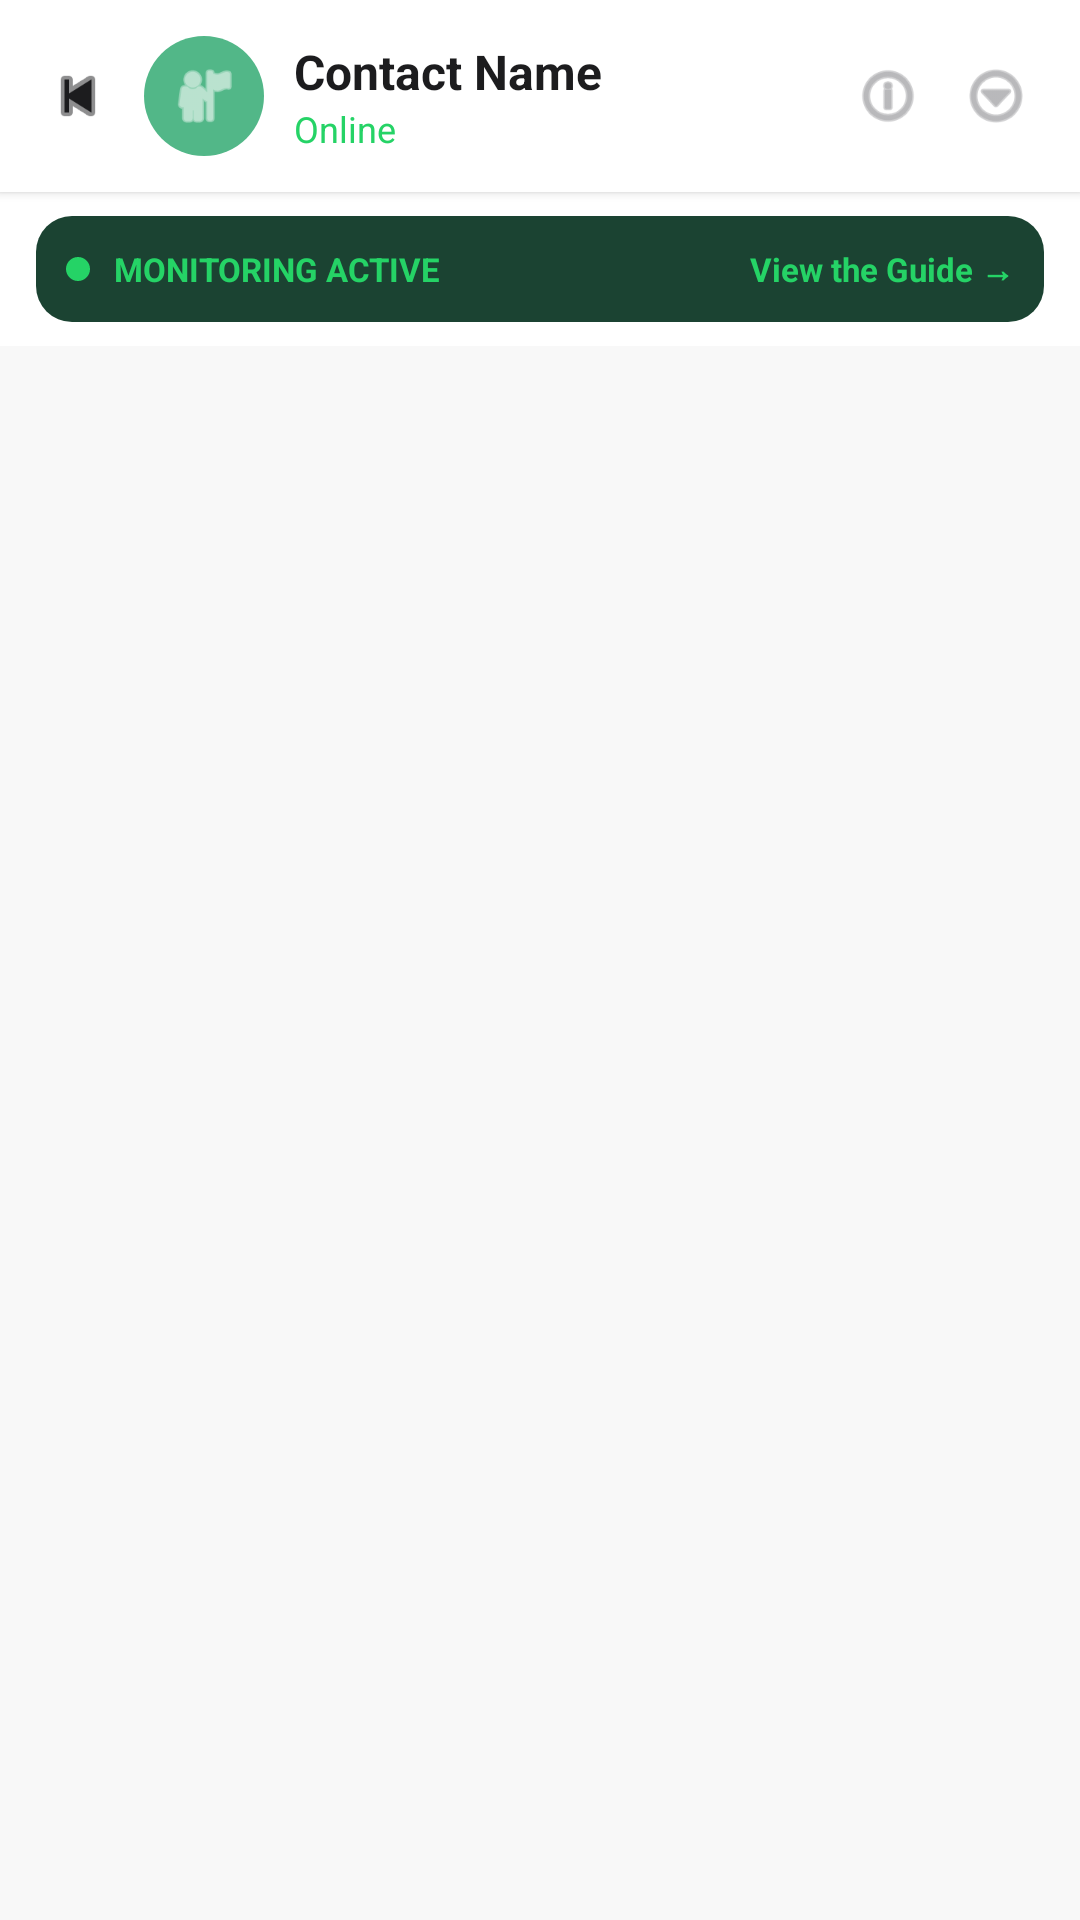

Layout XML and referenced resources for this Android screen:
<!-- AndroidManifest.xml: application theme Theme.RecoverDeletedMessages -->
<!-- res/layout/fragment_chat_detail.xml -->
<?xml version="1.0" encoding="utf-8"?>
<androidx.constraintlayout.widget.ConstraintLayout
    xmlns:android="http://schemas.android.com/apk/res/android"
    xmlns:app="http://schemas.android.com/apk/res-auto"
    android:layout_width="match_parent"
    android:layout_height="match_parent"
    android:background="@color/background_white">

    
    <LinearLayout
        android:id="@+id/toolbar"
        android:layout_width="0dp"
        android:layout_height="64dp"
        android:orientation="horizontal"
        android:gravity="center_vertical"
        android:paddingStart="8dp"
        android:paddingEnd="12dp"
        android:background="@color/background_white"
        android:elevation="2dp"
        app:layout_constraintEnd_toEndOf="parent"
        app:layout_constraintStart_toStartOf="parent"
        app:layout_constraintTop_toTopOf="parent">

        <ImageView
            android:id="@+id/ivBack"
            android:layout_width="36dp"
            android:layout_height="36dp"
            android:src="@android:drawable/ic_media_previous"
            android:tint="@color/text_primary"
            android:padding="6dp"
            android:contentDescription="Back" />

        
        <ImageView
            android:id="@+id/ivAvatar"
            android:layout_width="40dp"
            android:layout_height="40dp"
            android:src="@android:drawable/ic_menu_myplaces"
            android:background="@drawable/bg_circle"
            android:backgroundTint="@color/accent_green"
            android:tint="@color/text_white"
            android:padding="8dp"
            android:layout_marginStart="4dp"
            android:layout_marginEnd="10dp"
            android:contentDescription="Avatar" />

        <LinearLayout
            android:layout_width="0dp"
            android:layout_height="wrap_content"
            android:layout_weight="1"
            android:orientation="vertical">

            <TextView
                android:id="@+id/tvContactName"
                android:layout_width="wrap_content"
                android:layout_height="wrap_content"
                android:text="Contact Name"
                android:textColor="@color/text_primary"
                android:textSize="16sp"
                android:textStyle="bold" />

            <TextView
                android:id="@+id/tvStatus"
                android:layout_width="wrap_content"
                android:layout_height="wrap_content"
                android:text="@string/online"
                android:textColor="@color/whatsapp_green"
                android:textSize="12sp" />
        </LinearLayout>

        <ImageView
            android:id="@+id/ivInfo"
            android:layout_width="32dp"
            android:layout_height="32dp"
            android:src="@android:drawable/ic_menu_info_details"
            android:tint="@color/text_secondary"
            android:padding="4dp"
            android:contentDescription="Info"
            android:layout_marginEnd="4dp" />

        <ImageView
            android:id="@+id/ivMore"
            android:layout_width="32dp"
            android:layout_height="32dp"
            android:src="@android:drawable/ic_menu_more"
            android:tint="@color/text_secondary"
            android:padding="4dp"
            android:contentDescription="More" />
    </LinearLayout>

    
    <LinearLayout
        android:id="@+id/monitoringBanner"
        android:layout_width="0dp"
        android:layout_height="wrap_content"
        android:orientation="horizontal"
        android:padding="10dp"
        android:gravity="center_vertical"
        android:background="@drawable/bg_monitoring_banner"
        android:layout_marginStart="12dp"
        android:layout_marginTop="8dp"
        android:layout_marginEnd="12dp"
        android:visibility="visible"
        app:layout_constraintEnd_toEndOf="parent"
        app:layout_constraintStart_toStartOf="parent"
        app:layout_constraintTop_toBottomOf="@id/toolbar">

        <View
            android:layout_width="8dp"
            android:layout_height="8dp"
            android:background="@drawable/bg_circle"
            android:backgroundTint="@color/whatsapp_green"
            android:layout_marginEnd="8dp" />

        <TextView
            android:layout_width="0dp"
            android:layout_height="wrap_content"
            android:layout_weight="1"
            android:text="MONITORING ACTIVE"
            android:textColor="@color/whatsapp_green"
            android:textSize="11sp"
            android:textStyle="bold"
            android:layout_marginEnd="8dp" />

        <TextView
            android:id="@+id/tvViewGuide"
            android:layout_width="wrap_content"
            android:layout_height="wrap_content"
            android:text="@string/view_the_guide"
            android:textColor="@color/whatsapp_green"
            android:textSize="11sp"
            android:textStyle="bold" />
    </LinearLayout>

    
    <androidx.recyclerview.widget.RecyclerView
        android:id="@+id/rvMessages"
        android:layout_width="0dp"
        android:layout_height="0dp"
        android:layout_marginTop="8dp"
        android:background="@color/surface_light"
        app:layout_constraintBottom_toBottomOf="parent"
        app:layout_constraintEnd_toEndOf="parent"
        app:layout_constraintStart_toStartOf="parent"
        app:layout_constraintTop_toBottomOf="@id/monitoringBanner" />

    
    <LinearLayout
        android:id="@+id/emptyState"
        android:layout_width="wrap_content"
        android:layout_height="wrap_content"
        android:orientation="vertical"
        android:gravity="center"
        android:padding="32dp"
        android:visibility="gone"
        app:layout_constraintBottom_toBottomOf="parent"
        app:layout_constraintEnd_toEndOf="parent"
        app:layout_constraintStart_toStartOf="parent"
        app:layout_constraintTop_toBottomOf="@id/monitoringBanner">

        <TextView
            android:layout_width="wrap_content"
            android:layout_height="wrap_content"
            android:text="@string/monitoring_title"
            android:textColor="@color/text_secondary"
            android:textSize="14sp"
            android:gravity="center" />
    </LinearLayout>

</androidx.constraintlayout.widget.ConstraintLayout>
<!-- resources referenced by this layout -->
<resources>
  <color name="accent_green">#52B788</color>
  <color name="background_white">#FFFFFF</color>
  <color name="surface_light">#F8F8F8</color>
  <color name="text_primary">#1C1C1E</color>
  <color name="text_secondary">#8A8A8E</color>
  <color name="text_white">#FFFFFF</color>
  <color name="whatsapp_green">#25D366</color>
  <!-- drawable bg_circle (drawable) -->
  <?xml version="1.0" encoding="utf-8"?>
  <shape xmlns:android="http://schemas.android.com/apk/res/android"
      android:shape="oval">
      <solid android:color="@color/light_green_tint" />
  </shape>
  <!-- drawable bg_monitoring_banner (drawable) -->
  <?xml version="1.0" encoding="utf-8"?>
  <shape xmlns:android="http://schemas.android.com/apk/res/android"
      android:shape="rectangle">
      <solid android:color="@color/primary_dark_green" />
      <corners android:radius="12dp" />
  </shape>
  <string name="monitoring_title">Waiting for newly deleted messages to show up…</string>
  <string name="online">Online</string>
  <string name="view_the_guide">View the Guide →</string>
  <style name="Theme.RecoverDeletedMessages" parent="Base.Theme.RecoverDeletedMessages" />
  <color name="light_green_tint">#E8F5E9</color>
  <color name="primary_dark_green">#1B4332</color>
  <style name="Base.Theme.RecoverDeletedMessages" parent="Theme.Material3.DayNight.NoActionBar">
          
          
      </style>
</resources>
